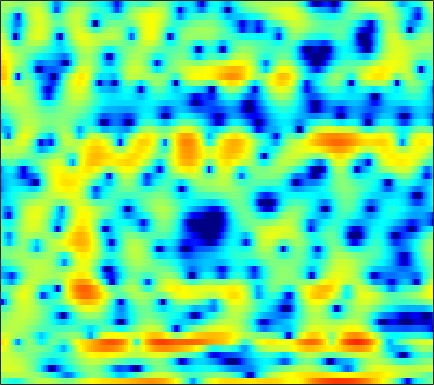

Data behind this chart, as committed beside it:
-1.9649, -2.222, -2.6659, -3.202, -3.6187, -4.0913, -4.2996, -4.2253, -3.8022, -3.0909, -2.2493, -1.5821, -0.71965, 0.05269, 0.55587, 1.1328, 1.5611, 1.8378, 2.0783, 2.216, 2.2441, 2.1935, 2.038, 1.7909
1.173, 1.397, 1.627, 1.782, 1.864, 1.929, 1.956, 1.955, 1.929, 1.878, 1.795, 1.71, 1.553, 1.351, 1.165, 0.8578, 0.4864, 0.161, -0.3326, -0.8863, -1.507, -2.006, -2.731, -3.516
2.986, 3.154, 3.315, 3.407, 3.432, 3.399, 3.299, 3.173, 2.941, 2.631, 2.235, 1.877, 1.309, 0.624, 0.02081, -0.922, -2.059, -3.057, -4.639, -6.583, -9.052, -11.39, -15.46, -19.82
2.89, 2.995, 3.069, 3.083, 3.05, 2.951, 2.795, 2.632, 2.364, 2.039, 1.645, 1.306, 0.7915, 0.2018, -0.2887, -1.018, -1.826, -2.474, -3.392, -4.333, -5.251, -5.862, -6.491, -6.817
2.852, 2.845, 2.764, 2.605, 2.444, 2.194, 1.917, 1.7, 1.408, 1.13, 0.8402, 0.6225, 0.3374, 0.02348, -0.2231, -0.5827, -0.9631, -1.271, -1.69, -2.115, -2.537, -2.828, -3.182, -3.475
4.506, 4.256, 3.713, 2.962, 2.268, 1.219, 0.1747, -0.4679, -0.9649, -0.989, -0.6858, -0.3712, 0.01202, 0.2, 0.2711, 0.2316, 0.07734, -0.08118, -0.3428, -0.6395, -0.9442, -1.191, -1.608, -2.156
6.033, 5.796, 5.099, 3.882, 2.535, -0.02671, -3.884, -7.841, -9.748, -5.402, -2.269, -0.8931, 0.1178, 0.3492, 0.102, -0.7729, -2.228, -3.539, -5.079, -5.35, -4.2, -3.095, -1.854, -1.102
2.91, 3.145, 3.193, 2.987, 2.712, 2.229, 1.71, 1.378, 1.049, 0.8548, 0.6978, 0.5447, 0.1828, -0.4705, -1.165, -2.449, -4.106, -5.473, -6.974, -7.2, -6.061, -4.923, -3.542, -2.489
1.062, 1.428, 1.781, 1.997, 2.087, 2.12, 2.087, 2.02, 1.882, 1.696, 1.46, 1.233, 0.8721, 0.4446, 0.07416, -0.4615, -1.007, -1.391, -1.841, -2.172, -2.386, -2.487, -2.572, -2.637
0.6086, 0.9288, 1.292, 1.598, 1.787, 1.988, 2.123, 2.183, 2.206, 2.164, 2.051, 1.927, 1.702, 1.405, 1.143, 0.7552, 0.3154, -0.04502, -0.5541, -1.107, -1.709, -2.203, -2.921, -3.717
-0.1237, 0.1437, 0.5294, 0.932, 1.229, 1.599, 1.93, 2.141, 2.353, 2.484, 2.522, 2.482, 2.352, 2.139, 1.909, 1.544, 1.082, 0.695, 0.1097, -0.5619, -1.33, -1.993, -2.998, -4.239
-2.917, -2.679, -2.078, -1.233, -0.5342, 0.375, 1.181, 1.698, 2.24, 2.607, 2.799, 2.84, 2.755, 2.519, 2.257, 1.817, 1.288, 0.8465, 0.2205, -0.4203, -1.06, -1.54, -2.2, -2.873
-14.4, -14.44, -9.232, -5.223, -3.049, -0.8598, 0.7452, 1.652, 2.54, 3.103, 3.389, 3.421, 3.23, 2.794, 2.299, 1.441, 0.4299, -0.3864, -1.437, -2.274, -2.799, -2.983, -2.999, -2.837
-5.228, -5.143, -4.024, -2.378, -1.111, 0.4126, 1.695, 2.485, 3.295, 3.85, 4.106, 4.096, 3.773, 3.05, 2.227, 0.6269, -1.675, -4.074, -8.502, -13.87, -12.41, -9.474, -7.045, -5.783
-1.384, -1.447, -1.398, -1.145, -0.8115, -0.1863, 0.5835, 1.247, 2.132, 2.892, 3.463, 3.709, 3.748, 3.416, 2.905, 1.844, 0.3407, -0.9919, -2.918, -4.406, -4.897, -4.83, -4.789, -5.505
-4.697, -5.214, -6.234, -7.613, -8.69, -9.236, -7.731, -5.831, -3.31, -1.238, 0.319, 1.185, 1.993, 2.45, 2.576, 2.511, 2.238, 1.919, 1.455, 0.9896, 0.5557, 0.2567, -0.1381, -0.5107
-8.167, -8.419, -9.282, -10.95, -12.64, -14.04, -11.88, -9.153, -5.953, -3.508, -1.665, -0.5912, 0.4911, 1.25, 1.646, 1.987, 2.152, 2.176, 2.124, 1.993, 1.815, 1.661, 1.441, 1.256
-7.393, -6.748, -6.185, -5.781, -5.479, -4.955, -4.209, -3.503, -2.475, -1.431, -0.4686, 0.1599, 0.8622, 1.413, 1.724, 2.026, 2.222, 2.299, 2.328, 2.26, 2.109, 1.948, 1.663, 1.284
-3.682, -3.156, -2.553, -2.031, -1.658, -1.189, -0.7093, -0.345, 0.1309, 0.5659, 0.9474, 1.19, 1.452, 1.644, 1.75, 1.847, 1.915, 1.958, 1.979, 1.967, 1.873, 1.724, 1.389, 0.8348
-0.6602, -0.5216, -0.3201, -0.09452, 0.08015, 0.3454, 0.6192, 0.7994, 0.9997, 1.12, 1.116, 1.02, 0.7653, 0.3971, 0.09861, -0.2464, -0.4223, -0.3737, -0.1006, 0.3187, 0.7418, 0.9664, 1.091, 0.9649
-0.04908, -0.3818, -0.7603, -0.9443, -0.9192, -0.6654, -0.2616, 0.05479, 0.3924, 0.5419, 0.3973, 0.04171, -0.8357, -2.277, -3.838, -6.571, -9.064, -8.782, -5.915, -3.182, -1.186, -0.09167, 0.9224, 1.555
-1.989, -3.453, -5.774, -7.833, -8.006, -6.187, -3.869, -2.4, -0.9669, -0.1155, 0.224, 0.1446, -0.4356, -1.605, -2.905, -5.087, -6.881, -6.713, -4.676, -2.464, -0.7523, 0.1903, 1.112, 1.735
-2.687, -4.361, -7.213, -10.12, -10.37, -7.603, -4.569, -2.754, -0.9377, 0.3338, 1.153, 1.51, 1.703, 1.623, 1.451, 1.165, 0.946, 0.8682, 0.8909, 0.9523, 0.9438, 0.8261, 0.5162, 0.04902
-1.947, -2.515, -3.153, -3.452, -3.355, -2.817, -1.909, -1.107, -0.01855, 0.9867, 1.82, 2.317, 2.804, 3.104, 3.215, 3.224, 3.084, 2.884, 2.463, 1.852, 0.9754, 0.09602, -1.521, -3.83
-3.556, -4.159, -4.804, -5.051, -4.845, -4.093, -2.936, -1.956, -0.6635, 0.5332, 1.567, 2.223, 2.909, 3.387, 3.61, 3.727, 3.629, 3.412, 2.924, 2.186, 1.16, 0.1889, -1.419, -3.33
-6.399, -8.253, -11.68, -15.71, -15.06, -10.31, -6.44, -4.252, -1.947, -0.1625, 1.232, 2.071, 2.944, 3.567, 3.881, 4.107, 4.122, 3.992, 3.625, 3.02, 2.166, 1.36, 0.06001, -1.508
-6.486, -7.665, -9.364, -10.49, -10.12, -8.133, -5.687, -4, -2.069, -0.5019, 0.7631, 1.535, 2.37, 3.002, 3.351, 3.663, 3.804, 3.798, 3.631, 3.279, 2.726, 2.161, 1.191, -0.1007
-6.154, -6.207, -6.163, -5.885, -5.514, -4.779, -3.878, -3.148, -2.189, -1.301, -0.5162, -0.00484, 0.5793, 1.062, 1.368, 1.709, 1.974, 2.125, 2.26, 2.307, 2.243, 2.109, 1.81, 1.375
-7.97, -7.335, -6.524, -5.783, -5.263, -4.621, -4.044, -3.65, -3.187, -2.797, -2.487, -2.299, -2.09, -1.901, -1.733, -1.444, -1.043, -0.6678, -0.09306, 0.5232, 1.108, 1.502, 1.941, 2.287
-10.59, -9.08, -7.591, -6.539, -5.95, -5.398, -5.052, -4.909, -4.87, -4.973, -5.211, -5.471, -5.917, -6.429, -6.808, -7.03, -6.576, -5.7, -4.091, -2.346, -0.7229, 0.3585, 1.596, 2.6
-9.626, -8.641, -7.604, -6.862, -6.538, -6.381, -6.523, -6.813, -7.374, -8.065, -8.796, -9.393, -10.39, -11.96, -14, -19.6, -26.68, -16.09, -9.353, -5.255, -2.305, -0.5911, 1.228, 2.641
-8.418, -7.828, -7.1, -6.65, -6.57, -6.874, -7.744, -8.805, -10.81, -13.27, -15.05, -14.94, -13.63, -12.5, -11.91, -11.26, -10, -8.433, -5.916, -3.431, -1.24, 0.1787, 1.753, 3.018
-9.726, -7.708, -6.021, -5.157, -4.936, -5.199, -6.146, -7.356, -9.827, -13.49, -16.86, -15.65, -11.9, -9.023, -7.431, -5.722, -4.244, -3.174, -1.782, -0.4368, 0.8368, 1.706, 2.73, 3.557
-4.591, -3.558, -2.518, -1.87, -1.657, -1.689, -2.028, -2.463, -3.146, -3.805, -4.179, -4.172, -3.826, -3.248, -2.75, -2.069, -1.405, -0.9195, -0.2561, 0.4554, 1.167, 1.675, 2.312, 2.855
0.9505, 0.907, 0.953, 1.012, 1.029, 0.9916, 0.8797, 0.7515, 0.5201, 0.2576, -0.02931, -0.2437, -0.5442, -0.874, -1.141, -1.524, -1.881, -2.095, -2.2, -2.057, -1.711, -1.319, -0.7264, -0.09376
2.949, 2.61, 2.294, 2.113, 2.074, 2.108, 2.18, 2.233, 2.235, 2.12, 1.834, 1.471, 0.7644, -0.2519, -1.264, -2.996, -5.152, -6.864, -8.607, -8.87, -7.919, -7.056, -5.979, -4.91
2.18, 1.482, 0.7129, 0.3767, 0.4935, 1.085, 1.919, 2.526, 3.183, 3.55, 3.58, 3.349, 2.658, 1.462, 0.146, -2.324, -6.015, -10.09, -17.02, -15.29, -12.13, -11.67, -13.09, -14.83
-2.616, -4.306, -7.75, -12.03, -10.46, -5.124, -1.366, 0.5876, 2.416, 3.562, 4.154, 4.286, 4.062, 3.411, 2.66, 1.35, -0.2173, -1.434, -2.938, -4.144, -5.229, -6.131, -7.496, -8
-7.736, -7.785, -8.403, -8.685, -7.784, -5.33, -2.74, -1.101, 0.605, 1.813, 2.581, 2.904, 3.043, 2.889, 2.619, 2.091, 1.431, 0.8893, 0.1634, -0.4858, -1.045, -1.358, -1.59, -1.524
-7.699, -6.636, -5.54, -4.54, -3.756, -2.641, -1.494, -0.6811, 0.2649, 1.021, 1.564, 1.83, 2.012, 2.018, 1.917, 1.674, 1.347, 1.069, 0.6989, 0.3436, 0.05648, -0.1008, -0.2285, -0.246
-4.494, -3.885, -3.073, -2.27, -1.688, -0.9498, -0.2701, 0.1904, 0.7156, 1.127, 1.411, 1.534, 1.587, 1.518, 1.395, 1.159, 0.8624, 0.6247, 0.3036, -0.001288, -0.2457, -0.3871, -0.4911, -0.5099
-1.987, -1.524, -0.8967, -0.3021, 0.1092, 0.6019, 1.013, 1.264, 1.522, 1.677, 1.72, 1.681, 1.528, 1.263, 1.005, 0.5875, 0.1043, -0.2835, -0.8047, -1.267, -1.646, -1.838, -1.944, -1.879
-0.3052, 0.235, 0.8681, 1.388, 1.706, 2.037, 2.267, 2.37, 2.416, 2.354, 2.181, 1.975, 1.591, 1.079, 0.605, -0.1511, -1.037, -1.78, -2.827, -3.865, -4.747, -5.179, -5.356, -5.024
0.9496, 1.624, 2.287, 2.729, 2.937, 3.076, 3.093, 3.041, 2.889, 2.658, 2.336, 2.014, 1.465, 0.7493, 0.06795, -1.046, -2.435, -3.687, -5.717, -8.281, -11.35, -13.64, -14.47, -12.04
2.592, 3.2, 3.651, 3.761, 3.66, 3.35, 2.925, 2.602, 2.233, 1.938, 1.661, 1.405, 0.9264, 0.2233, -0.4767, -1.665, -3.197, -4.618, -6.925, -9.791, -13.42, -16.29, -17.59, -14.82
5.451, 5.655, 5.504, 4.846, 4.02, 2.514, 0.7259, -0.4772, -1.23, -0.9275, -0.2946, 0.04658, 0.1103, -0.302, -0.8697, -1.962, -3.353, -4.517, -6.144, -7.931, -9.69, -10.99, -12.49, -13.59
7.766, 7.588, 6.904, 5.605, 4.132, 1.221, -3.56, -10.13, -15.12, -6.017, -2.681, -1.572, -1.175, -1.681, -2.553, -4.21, -6.134, -7.436, -8.747, -9.502, -10.3, -11.24, -13.19, -16.94
7.425, 7.16, 6.486, 5.457, 4.447, 2.836, 1.103, -0.05643, -1.049, -1.382, -1.475, -1.698, -2.44, -3.863, -5.536, -8.855, -14.46, -22.95, -22.51, -15.17, -12.55, -11.7, -11.47, -11.66
6.457, 6.206, 5.71, 5.028, 4.419, 3.536, 2.635, 1.984, 1.165, 0.4077, -0.3565, -0.995, -2.046, -3.397, -4.641, -6.612, -8.679, -9.892, -10.59, -10.2, -9.629, -9.265, -9.102, -9.213
5.639, 5.347, 4.853, 4.25, 3.761, 3.083, 2.416, 1.939, 1.347, 0.7931, 0.2213, -0.2189, -0.862, -1.584, -2.17, -2.987, -3.758, -4.287, -4.873, -5.304, -5.648, -5.897, -6.266, -6.719
4.974, 4.537, 3.824, 3.041, 2.438, 1.672, 1.023, 0.6601, 0.3635, 0.225, 0.1934, 0.1825, 0.1523, 0.05599, -0.07004, -0.3074, -0.6376, -0.9264, -1.352, -1.862, -2.42, -2.907, -3.599, -4.352
4.449, 3.75, 2.597, 1.207, 0.03013, -1.551, -2.777, -3.159, -2.828, -1.888, -0.7785, -0.02154, 0.8167, 1.436, 1.753, 1.993, 2.028, 1.938, 1.648, 1.172, 0.4754, -0.1849, -1.271, -2.591
3.379, 2.521, 0.9891, -1.179, -3.38, -7.638, -15.71, -23.41, -10.97, -5.784, -2.667, -0.9643, 0.7574, 2.026, 2.736, 3.389, 3.754, 3.831, 3.684, 3.265, 2.546, 1.807, 0.4777, -1.336
1.095, 0.4768, -0.775, -2.486, -4.039, -6.251, -8.057, -8.562, -7.795, -5.889, -3.708, -2.165, -0.3224, 1.192, 2.096, 2.996, 3.558, 3.761, 3.767, 3.468, 2.909, 2.307, 1.273, -0.01955
-0.4956, -0.7784, -1.606, -2.925, -4.225, -6.334, -8.691, -10.23, -10.59, -8.447, -5.565, -3.535, -1.264, 0.5095, 1.536, 2.554, 3.184, 3.436, 3.501, 3.278, 2.797, 2.294, 1.504, 0.6555
-0.2179, -0.2501, -0.7305, -1.76, -2.924, -5.173, -8.563, -12.01, -14.16, -9.232, -5.068, -2.786, -0.4921, 1.178, 2.117, 3.001, 3.517, 3.683, 3.613, 3.237, 2.543, 1.849, 0.7442, -0.4538
0.64, 0.8203, 0.7497, 0.3724, -0.09112, -0.864, -1.652, -2.071, -2.142, -1.627, -0.6969, 0.1003, 1.119, 1.991, 2.518, 3.017, 3.273, 3.277, 3.004, 2.374, 1.354, 0.2763, -1.7, -4.492
0.9893, 1.272, 1.466, 1.482, 1.393, 1.193, 0.9552, 0.7816, 0.6247, 0.561, 0.6176, 0.7354, 0.9638, 1.257, 1.485, 1.766, 1.936, 1.938, 1.728, 1.2, 0.2978, -0.6713, -2.435, -4.792
